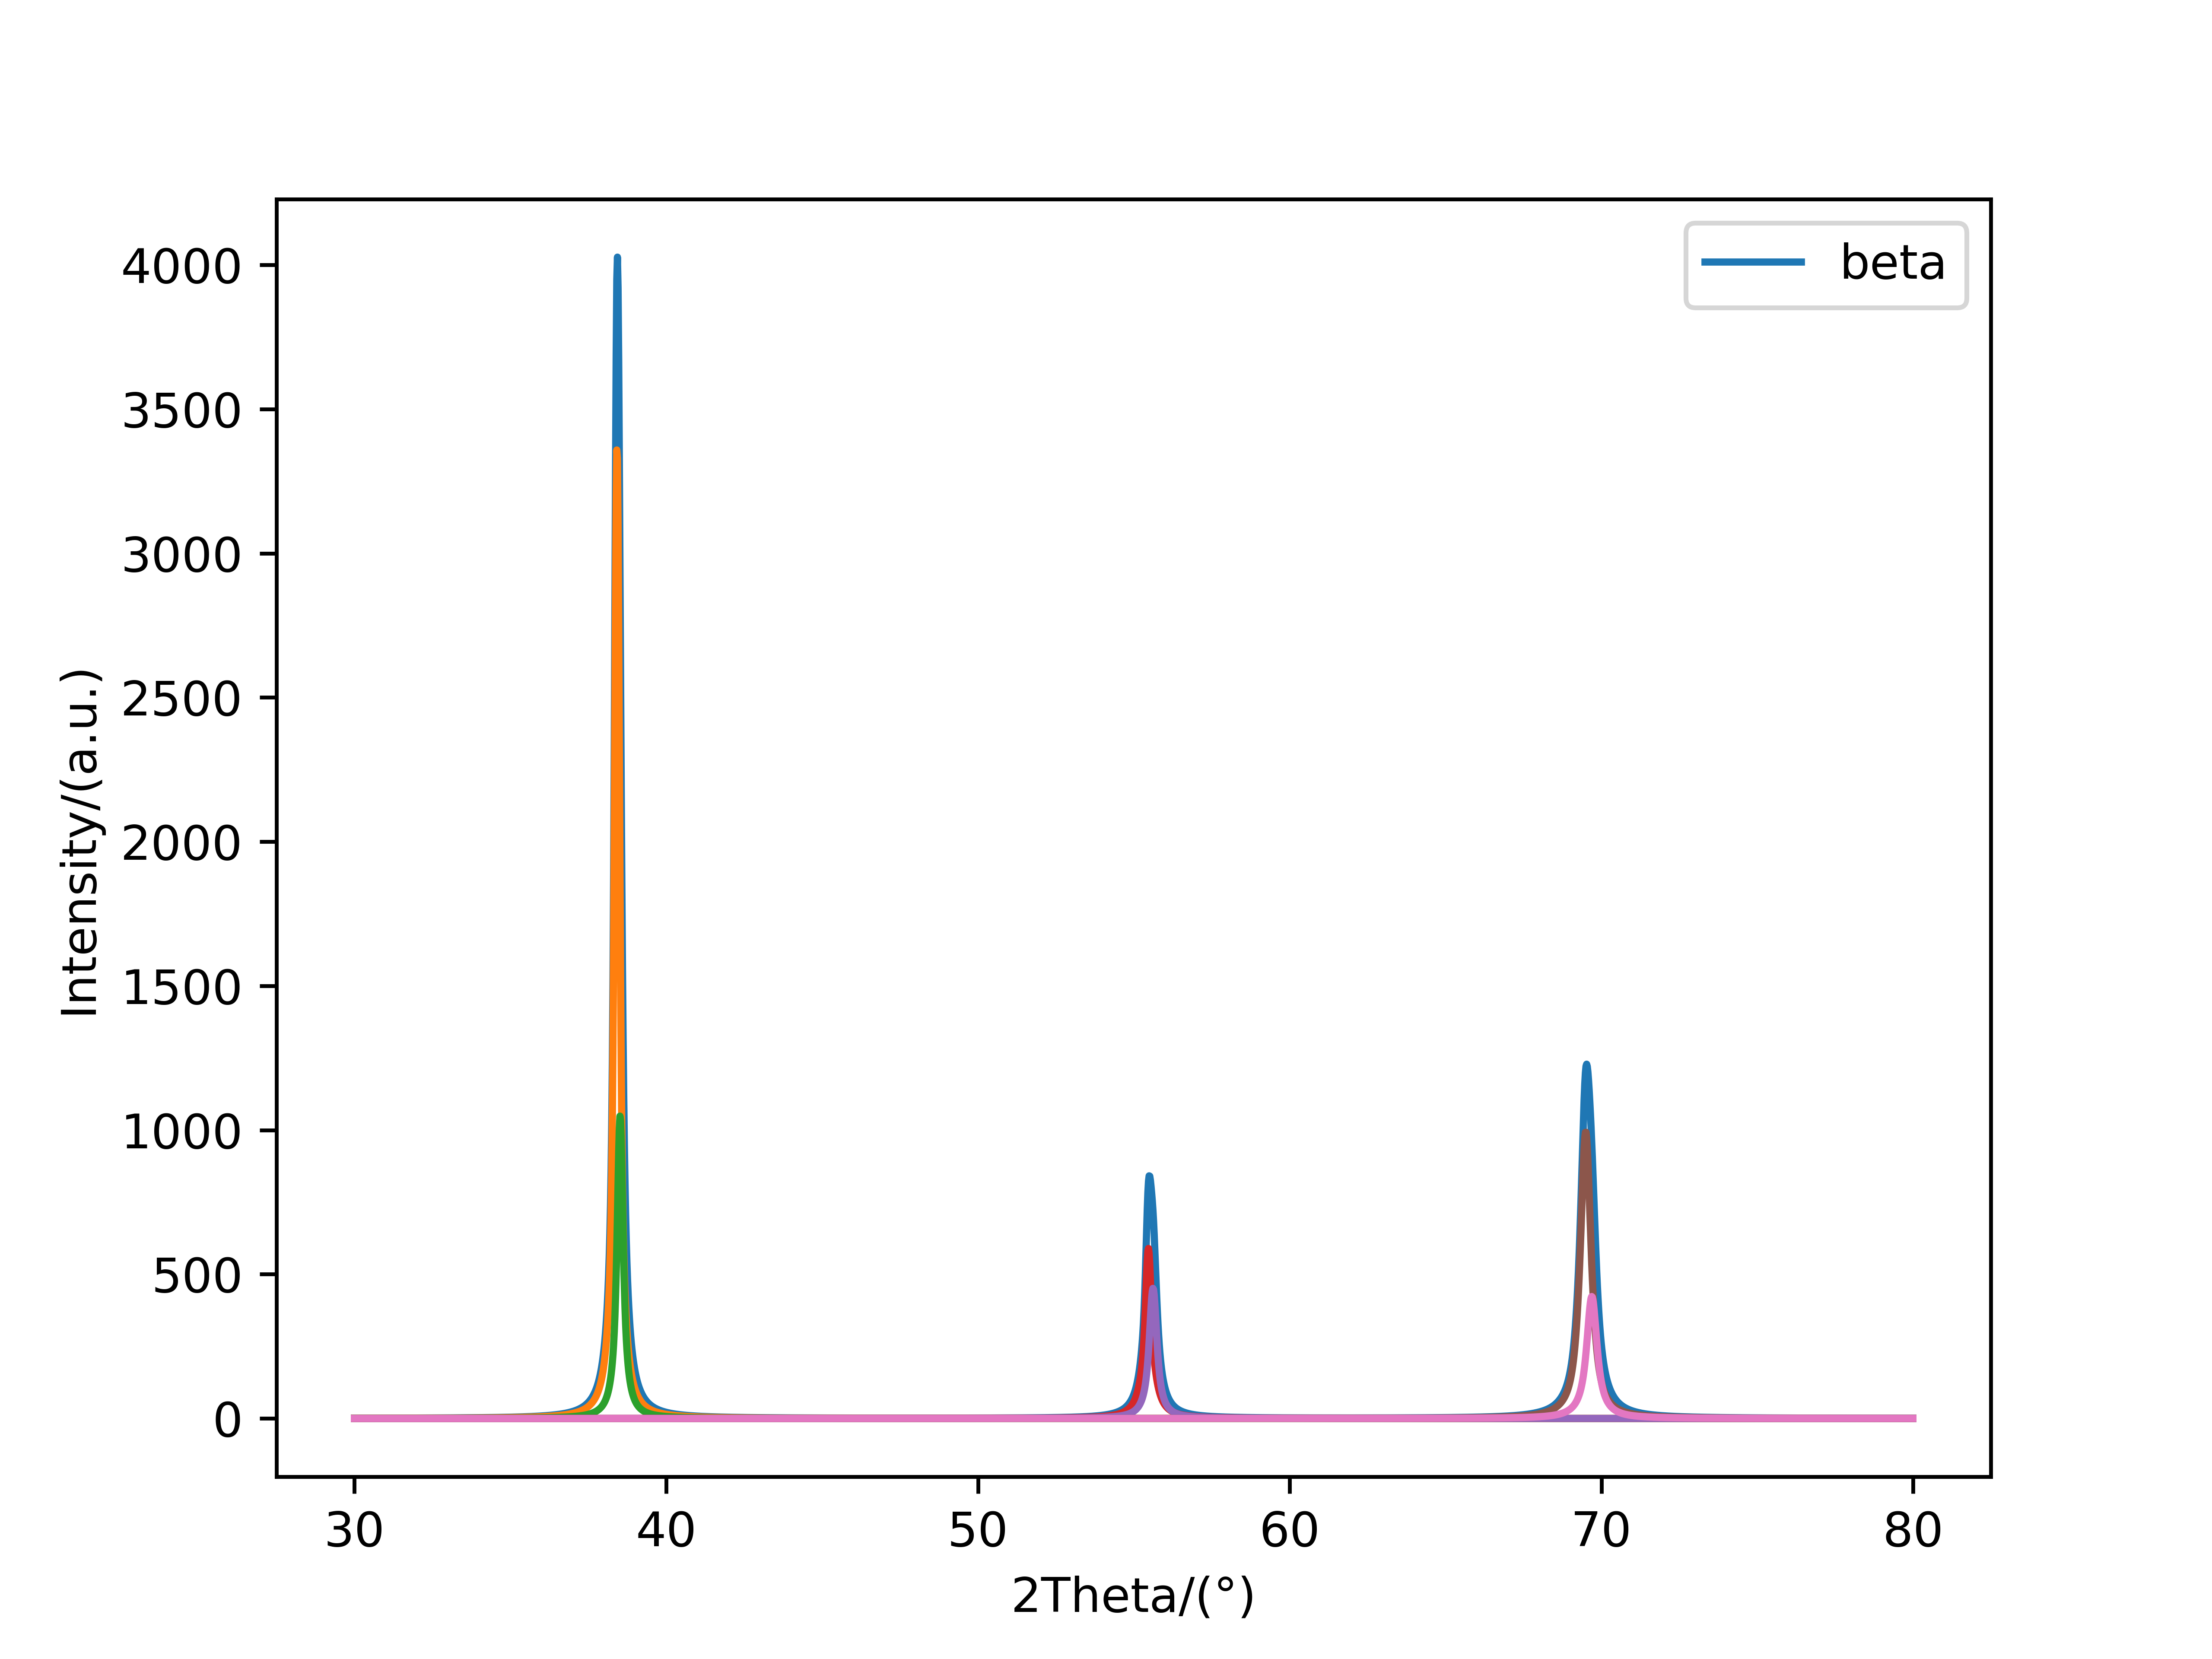

The data file committed next to this chart (first rows):
30.00173, 0.7859125407781369
30.02, 0.7894
30.04, 0.793
30.06, 0.7966
30.08, 0.8002
30.1, 0.8038
30.12, 0.8075
30.14, 0.8112
30.16, 0.8149
30.18, 0.8186
30.2, 0.8224
30.22, 0.8262
30.25, 0.83
30.27, 0.8338
30.29, 0.8377
30.31, 0.8416
30.33, 0.8455
30.35, 0.8495
30.37, 0.8535
30.39, 0.8575
30.41, 0.8616
30.43, 0.8656
30.45, 0.8697
30.47, 0.8739
30.49, 0.8781
30.51, 0.8823
30.53, 0.8865
30.55, 0.8908
30.57, 0.8951
30.59, 0.8994
30.61, 0.9038
30.63, 0.9082
30.65, 0.9126
30.67, 0.9171
30.69, 0.9216
30.71, 0.9261
30.73, 0.9307
30.75, 0.9353
30.77, 0.9399
30.79, 0.9446
30.81, 0.9493
30.83, 0.9541
30.85, 0.9589
30.87, 0.9637
30.89, 0.9686
30.91, 0.9735
30.93, 0.9784
30.95, 0.9834
30.98, 0.9884
31, 0.9935
31.02, 0.9986
31.04, 1.004
31.06, 1.009
31.08, 1.014
31.1, 1.019
31.12, 1.025
31.14, 1.03
31.16, 1.035
31.18, 1.041
31.2, 1.046
31.22, 1.052
... 2,405 more rows
